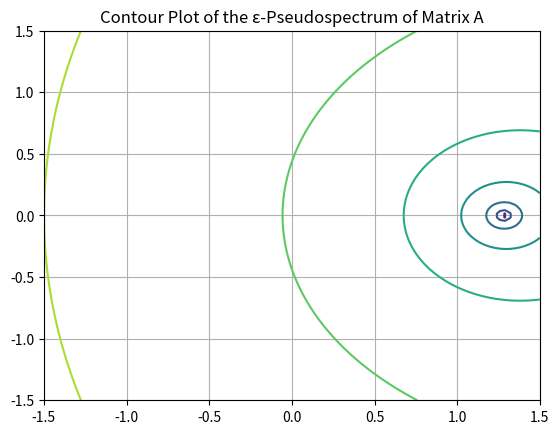

Here is the Python script that generated this plot:
import numpy as np
import matplotlib.pyplot as plt
from scipy.linalg import lu

def generate_matrix(N):
    mu = 1
    sigma = 5
    np.random.seed(0)  # similar to rng('Default') in MATLAB
    res = np.random.normal(mu, sigma, (N, N))
    return res

def grid2(A, m):
    # 
    N = A.shape[0]
    x = np.linspace(-1.5, 1.5, m)
    y = np.linspace(-1.5, 1.5, m)
    maxit = m
    sigmin = np.zeros((m, m))

    for k in range(m):
        for j in range(m):
            B = (x[k] + y[j]*1j) * np.eye(N) - A
            u = np.random.randn(N) + 1j * np.random.randn(N)
            L, U = lu(B, permute_l=True)
            Ls = L.conj().T
            Us = U.conj().T
            sigold = 1

            for p in range(maxit):
                u = np.linalg.solve(Ls, np.linalg.solve(Us, np.linalg.solve(U, np.linalg.solve(L, u)))) # u = Ls\(Us\(U\(L)))
                sig = 1 / np.linalg.norm(u)
                
                if np.abs(sigold/sig - 1) < 1e-2:
                    break

                u = sig * u
                sigold = sig

            sigmin[j, k] = np.sqrt(sig)

    plt.contour(x, y, np.log10(sigmin))
    # plt.xlabel('Real Part')
    # plt.ylabel('Imaginary Part')
    plt.title('Contour Plot of the ε-Pseudospectrum of Matrix A')
    plt.grid(True)
    plt.show()

A = generate_matrix(50)
grid2(A, 100)